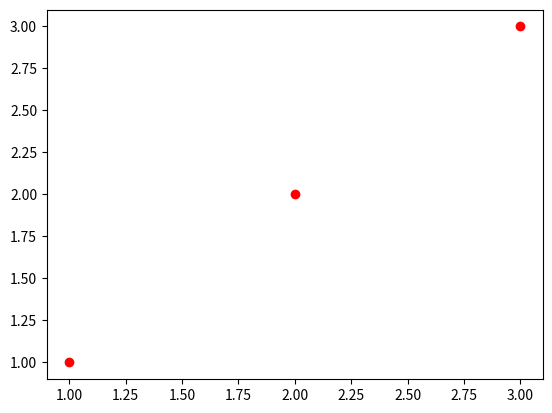

The matplotlib source for this figure:
import matplotlib.pyplot as plt
s=[1,2,3]
g=[1,2,3]
plt.plot(s,g,'ro')
plt.show()